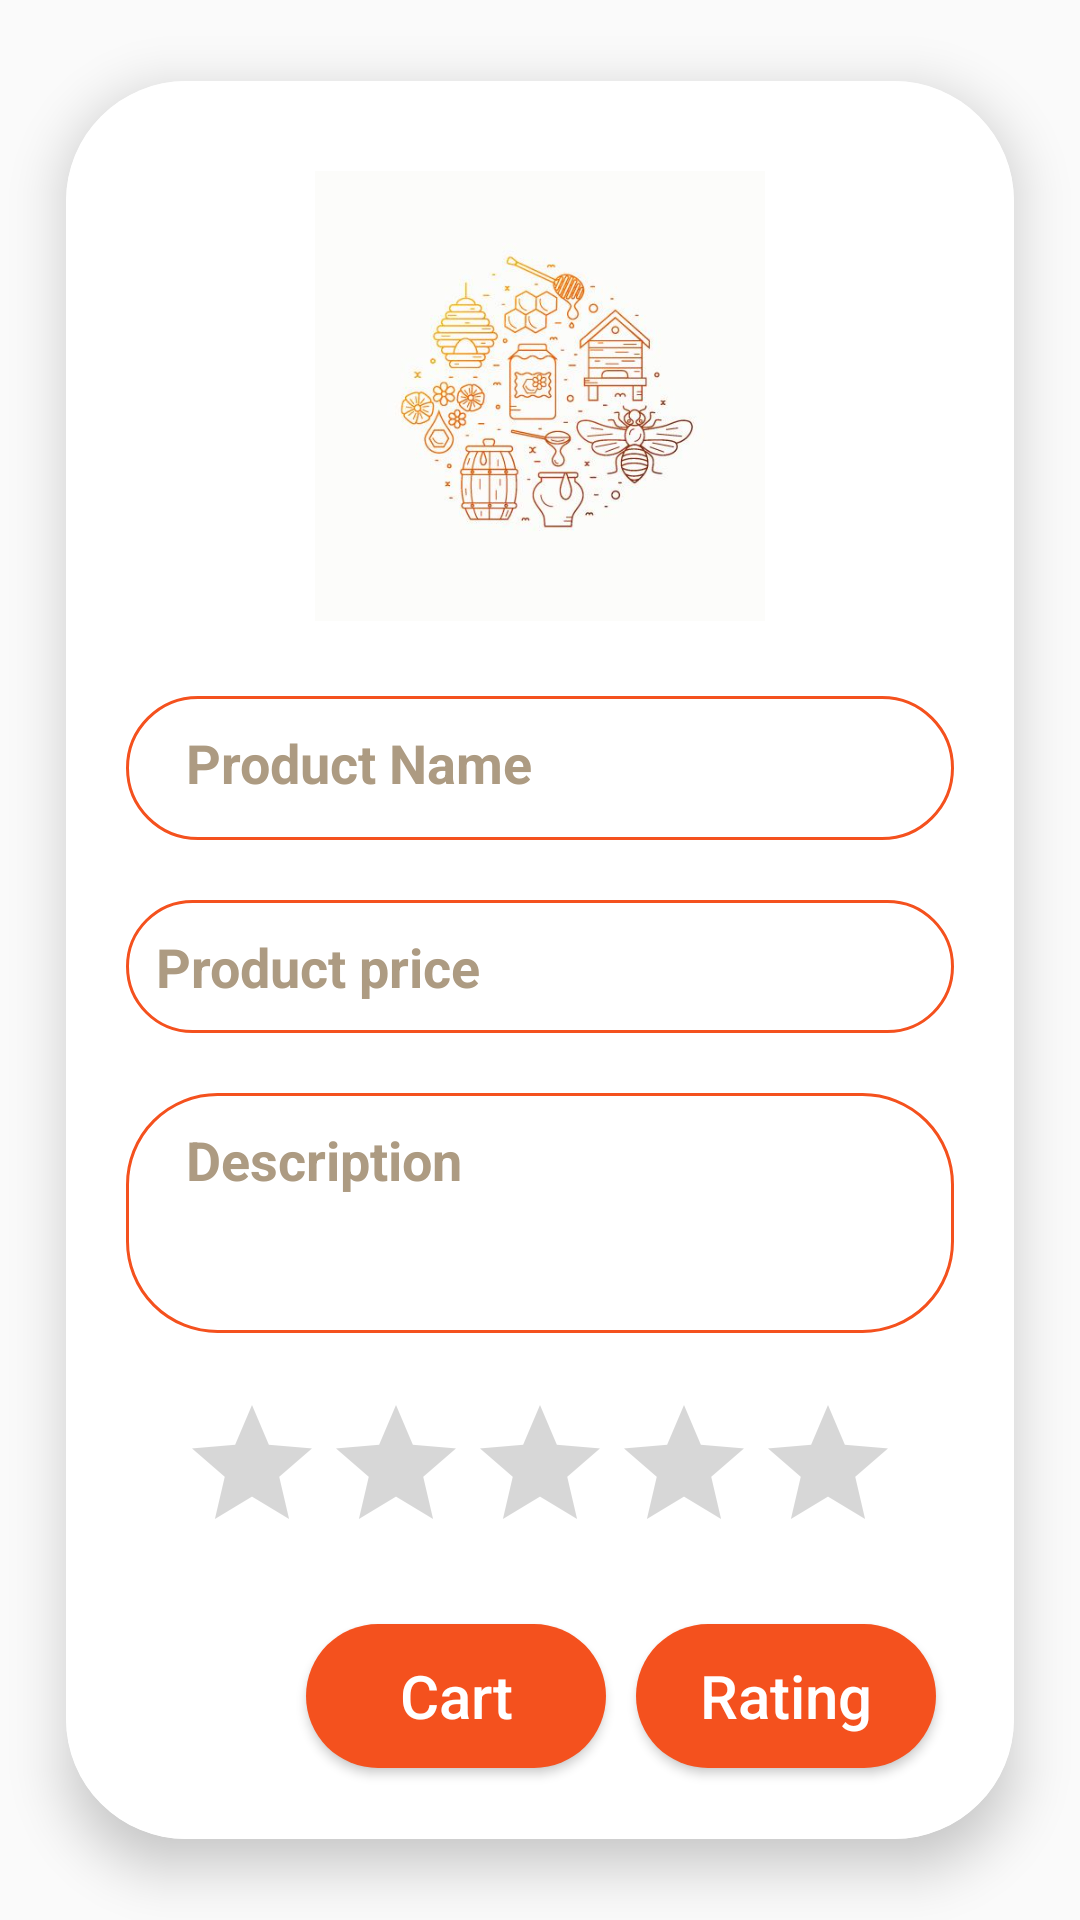

Here is an Android app screen rendered from its layout file. Give the layout XML and the strings, colors and styles it references.
<!-- AndroidManifest.xml: application theme Theme.StoreProject -->
<!-- res/layout/activity_details.xml -->
<?xml version="1.0" encoding="utf-8"?>
<androidx.cardview.widget.CardView xmlns:android="http://schemas.android.com/apk/res/android"
xmlns:app="http://schemas.android.com/apk/res-auto"
xmlns:tools="http://schemas.android.com/tools"
android:layout_width="match_parent"
android:layout_height="match_parent"
app:cardCornerRadius="40dp"
app:cardElevation="10dp"
app:cardUseCompatPadding="true"
tools:context=".activity.ProductDetailsActivity">

<androidx.constraintlayout.widget.ConstraintLayout
    android:layout_width="match_parent"
    android:layout_height="match_parent"
    android:background="@color/white">

    <ImageView
        android:id="@+id/Img"
        android:layout_width="200dp"
        android:layout_height="150dp"
        android:layout_marginTop="30dp"
        android:contentDescription="@string/add_image"
        android:src="@drawable/addimage"
        app:layout_constraintEnd_toEndOf="parent"
        app:layout_constraintStart_toStartOf="parent"
        app:layout_constraintTop_toTopOf="parent"
        tools:ignore="SpeakableTextPresentCheck,ImageContrastCheck" />

    <TextView
        android:id="@+id/txtName"
        android:layout_width="match_parent"
        android:layout_height="wrap_content"
        android:layout_marginStart="20dp"
        android:layout_marginTop="25dp"
        android:layout_marginEnd="20dp"
        android:autofillHints=""
        android:background="@drawable/button"
        android:ems="10"
        android:minHeight="48dp"
        android:paddingStart="20dp"
        android:paddingTop="10dp"
        android:paddingBottom="10dp"
        android:text="@string/product_name"
        android:textColor="#ad9b82"
        android:textSize="18sp"
        android:textStyle="bold"
        app:layout_constraintEnd_toEndOf="parent"
        app:layout_constraintStart_toStartOf="parent"
        app:layout_constraintTop_toBottomOf="@id/Img"
        tools:ignore="RtlSymmetry,TextContrastCheck" />

    <TextView
        android:id="@+id/txetPrice"
        android:layout_width="match_parent"
        android:layout_height="wrap_content"
        android:layout_marginStart="20dp"
        android:layout_marginTop="20dp"
        android:layout_marginEnd="20dp"
        android:background="@drawable/button"
        android:paddingStart="10dp"
        android:paddingTop="10dp"
        android:paddingBottom="10dp"
        android:text="@string/product_price"
        android:textColor="#ad9b82"
        android:textSize="18sp"
        android:textStyle="bold"
        app:layout_constraintEnd_toEndOf="parent"
        app:layout_constraintStart_toStartOf="parent"
        app:layout_constraintTop_toBottomOf="@id/txtName"
        tools:ignore="RtlSymmetry" />

    <TextView
        android:id="@+id/txetDescription"
        android:layout_width="match_parent"
        android:layout_height="80dp"
        android:layout_marginStart="20dp"
        android:layout_marginTop="20dp"
        android:layout_marginEnd="20dp"
        android:background="@drawable/button"
        android:gravity="start|top"
        android:lines="7"
        android:paddingStart="20dp"
        android:paddingTop="10dp"
        android:paddingBottom="10dp"
        android:text="@string/description"
        android:textColor="#ad9b82"
        android:textColorHint="#ad9b82"
        android:textSize="18sp"
        android:textStyle="bold"
        app:layout_constraintEnd_toEndOf="parent"
        app:layout_constraintStart_toStartOf="parent"
        app:layout_constraintTop_toBottomOf="@id/txetPrice"
        tools:ignore="RtlSymmetry" />

    <RatingBar
        android:id="@+id/ratingBar"
        android:layout_width="wrap_content"
        android:layout_height="wrap_content"
        android:layout_marginStart="20dp"
        android:layout_marginTop="20dp"
        android:layout_marginEnd="20dp"
        android:progressTint="#FFC107"
        app:layout_constraintEnd_toEndOf="parent"
        app:layout_constraintStart_toStartOf="parent"
        app:layout_constraintTop_toBottomOf="@id/txetDescription"
        tools:ignore="SpeakableTextPresentCheck,SpeakableTextPresentCheck" />

    <androidx.appcompat.widget.AppCompatButton
        android:id="@+id/btnRating"
        android:layout_width="100dp"
        android:layout_height="wrap_content"
        android:layout_marginTop="20dp"
        android:background="@drawable/add"
        android:text="@string/rating"
        android:textAllCaps="false"
        android:textColor="@color/white"
        android:textSize="20sp"
        android:layout_marginStart="10dp"
         app:layout_constraintStart_toEndOf="@id/btnCart"
        app:layout_constraintHorizontal_bias="0.502"
        app:layout_constraintTop_toBottomOf="@id/ratingBar"
        tools:ignore="TextContrastCheck,TextContrastCheck" />

    <androidx.appcompat.widget.AppCompatButton
        android:id="@+id/btnCart"
        android:layout_width="100dp"
        android:layout_height="wrap_content"
        android:layout_marginTop="20dp"
        android:background="@drawable/add"
        android:text="@string/cart"
        android:textAllCaps="false"
        android:textColor="@color/white"
        android:textSize="20sp"
        android:layout_marginStart="80dp"
        app:layout_constraintEnd_toEndOf="parent"
        app:layout_constraintHorizontal_bias="0.502"
        app:layout_constraintStart_toStartOf="parent"
        app:layout_constraintEnd_toStartOf="@id/btnRating"
        app:layout_constraintTop_toBottomOf="@id/ratingBar"
        tools:ignore="TextContrastCheck,TextContrastCheck" />
</androidx.constraintlayout.widget.ConstraintLayout>


</androidx.cardview.widget.CardView>
<!-- resources referenced by this layout -->
<resources>
  <color name="white">#FFFFFFFF</color>
  <!-- drawable add (drawable) -->
  <?xml version="1.0" encoding="utf-8"?>
  <shape xmlns:android="http://schemas.android.com/apk/res/android">
      <solid android:color="#F4511E"/>
      <corners android:radius="30dp"/>
  </shape>
  <!-- drawable addimage: jpg bitmap (drawable, 25314 bytes) -->
  <!-- drawable button (drawable) -->
  <?xml version="1.0" encoding="utf-8"?>
  <shape xmlns:android="http://schemas.android.com/apk/res/android">
      <solid android:color="@color/white"/>
      <stroke android:width="1dp"
          android:color="#F4511E" />
      <corners android:radius="30dp"/>
  </shape>
  <string name="add_image">Add Image</string>
  <string name="cart">Cart</string>
  <string name="description">Description</string>
  <string name="product_name">Product Name</string>
  <string name="product_price">Product price</string>
  <string name="rating">Rating</string>
  <style name="Theme.StoreProject" parent="Theme.MaterialComponents.DayNight.DarkActionBar.Bridge">
          
          <item name="colorPrimary">#FB8560</item>
          <item name="colorPrimaryVariant">#ff7043</item>
          <item name="colorOnPrimary">@color/white</item>
          
          <item name="colorSecondary">@color/teal_200</item>
          <item name="colorSecondaryVariant">@color/teal_700</item>
          <item name="colorOnSecondary">@color/black</item>
          
          <item name="android:statusBarColor" tools:targetApi="l">?attr/colorPrimaryVariant</item>
          
      </style>
  <color name="teal_200">#FF03DAC5</color>
  <color name="teal_700">#FF018786</color>
  <color name="black">#FF000000</color>
</resources>
